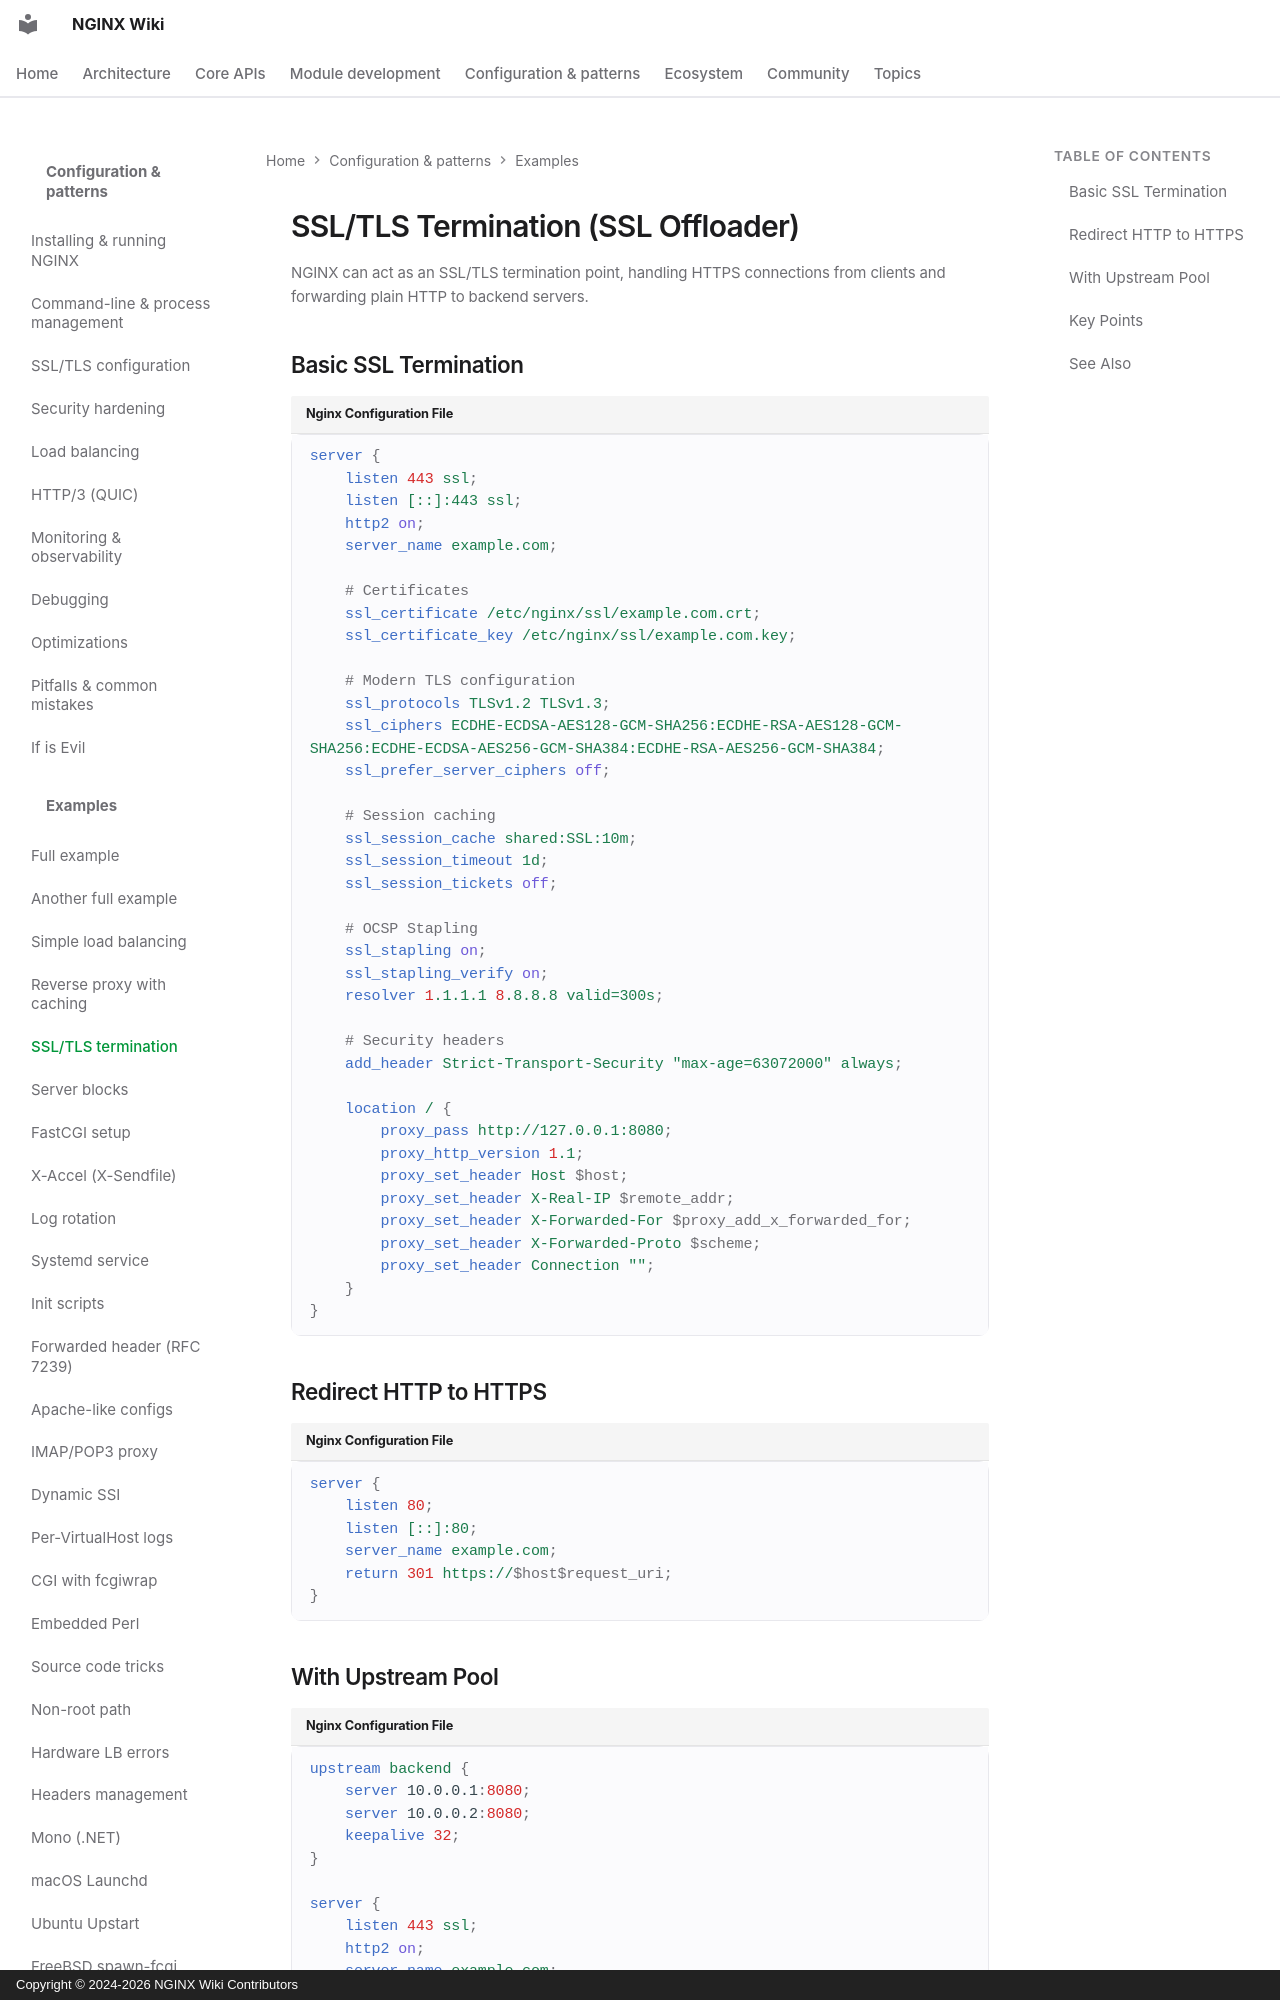

repository: GetPageSpeed/nginx-wiki · page: config/examples/ssl-termination/index.html · generator: mkdocs · copyright: Copyright © 2024-2026 NGINX Wiki Contributors

---
title: NGINX SSL/TLS Termination and HTTPS Configuration
description: Configure NGINX for SSL/TLS termination with modern cipher suites, OCSP stapling, HSTS headers, HTTP to HTTPS redirect, and HTTP/2 support.
keywords: nginx ssl, nginx https, nginx tls termination, nginx ssl offloading, nginx http2, nginx hsts, nginx ocsp stapling
author: NGINX Community
date: 2025-12-05
updated: 2026-08-05
schema_type: TechArticle
tags:
  - nginx
  - ssl
  - tls
  - https
  - security
  - http2
---

# SSL/TLS Termination (SSL Offloader)

NGINX can act as an SSL/TLS termination point, handling HTTPS connections from clients and forwarding plain HTTP to backend servers.
